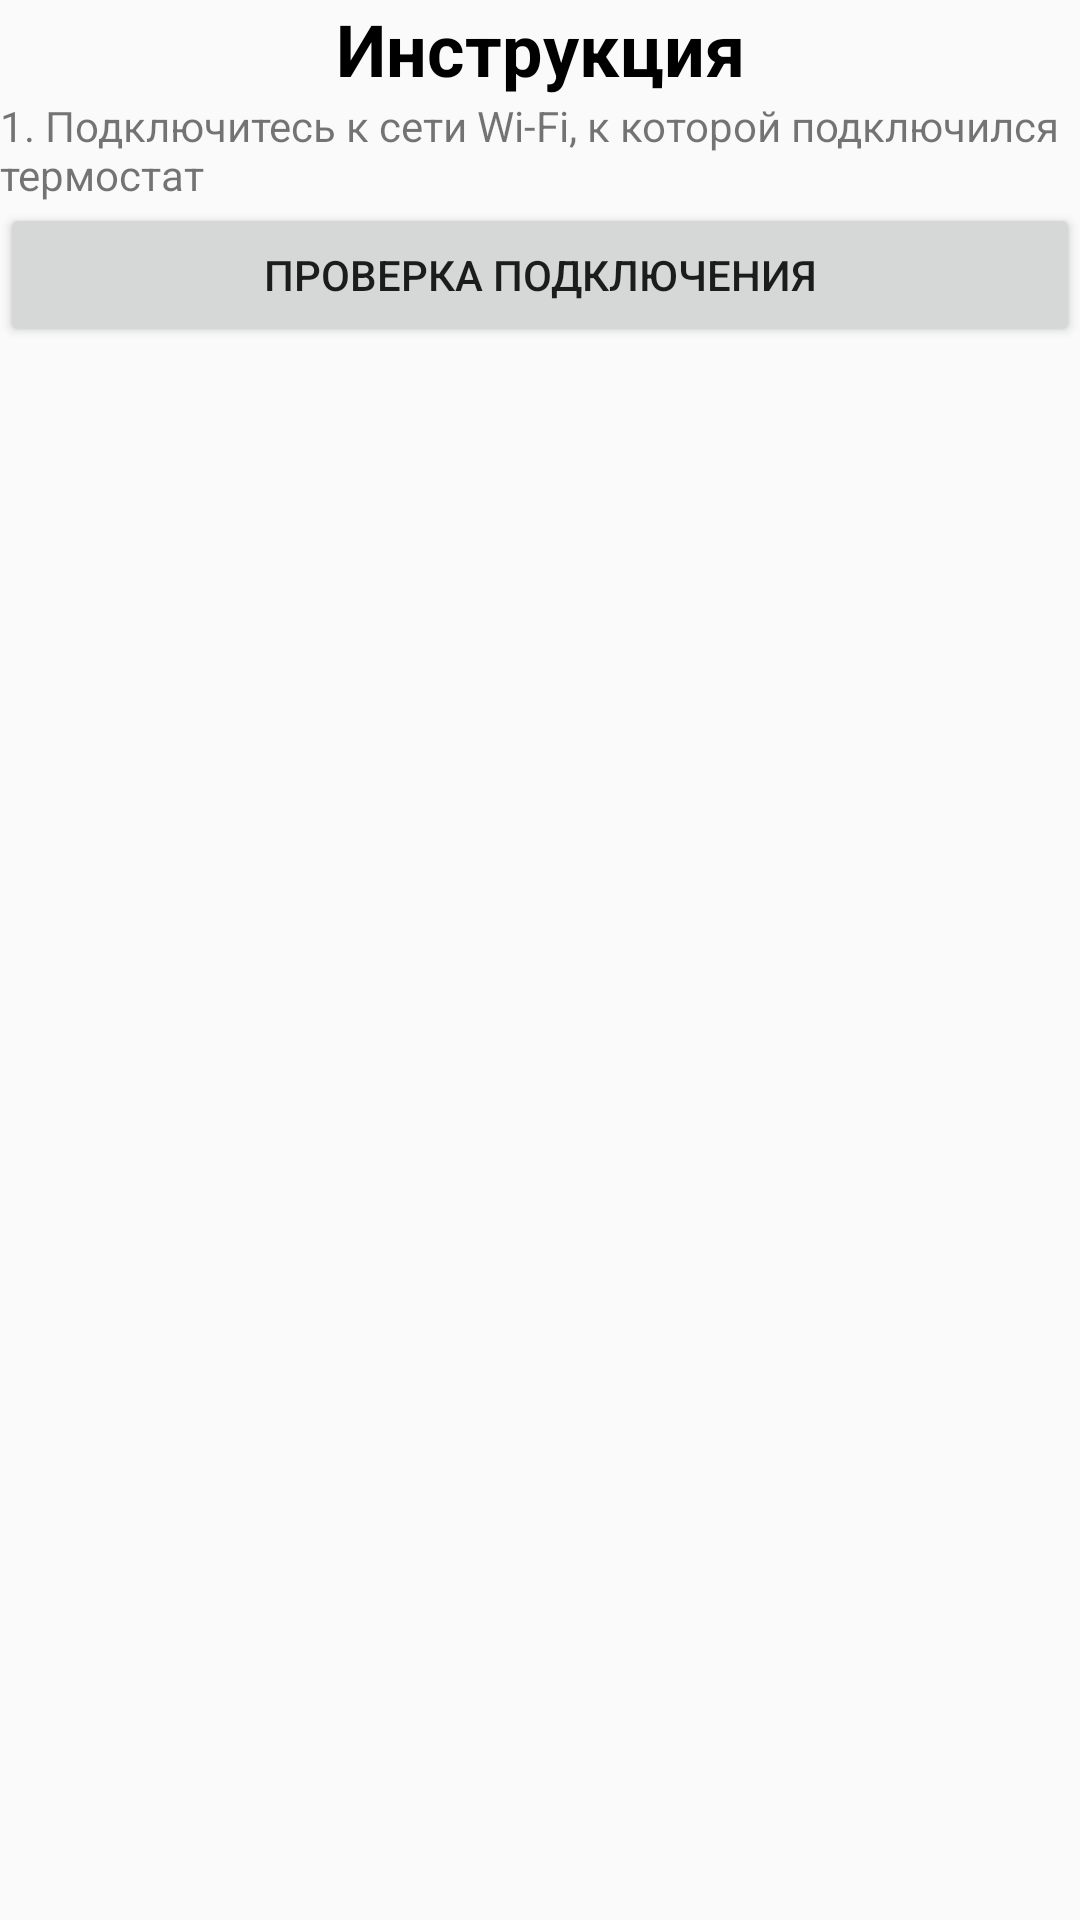

The Android layout XML behind this screen, and the referenced resources:
<!-- AndroidManifest.xml: application theme Theme.TermostatToEndVersion -->
<!-- res/layout/adding_device.xml -->
<?xml version="1.0" encoding="utf-8"?>
<android.support.constraint.ConstraintLayout xmlns:android="http://schemas.android.com/apk/res/android"
    android:layout_width="match_parent"
    android:layout_height="match_parent"
    xmlns:tools="http://schemas.android.com/tools"
    tools:context=".AddingDeviceActivity">

    <LinearLayout
        android:layout_width="match_parent"
        android:layout_height="match_parent"
        android:orientation="vertical">

        <LinearLayout
            android:id="@+id/control_settings"
            android:layout_width="match_parent"
            android:layout_height="match_parent"
            android:orientation="vertical">

            <TextView
                android:id="@+id/textView11"
                android:layout_width="match_parent"
                android:layout_height="wrap_content"
                android:gravity="center"
                android:text="Инструкция"
                android:textColor="#000000"
                android:textSize="24sp"
                android:textStyle="bold" />

            <TextView
                android:id="@+id/textView10"
                android:layout_width="match_parent"
                android:layout_height="wrap_content"
                android:text="1. Подключитесь к сети Wi-Fi, к которой подключился термостат" />

            <Button
                android:id="@+id/button_control"
                android:layout_width="match_parent"
                android:layout_height="wrap_content"
                android:text="Проверка подключения" />
        </LinearLayout>

        <LinearLayout
            android:id="@+id/add_device_settings"
            android:layout_width="match_parent"
            android:layout_height="match_parent"
            android:orientation="vertical">

            <TextView
                android:id="@+id/textView8"
                android:layout_width="match_parent"
                android:layout_height="wrap_content"
                android:gravity="center"
                android:text="Инструкция"
                android:textColor="#000000"
                android:textSize="24sp"
                android:textStyle="bold" />

            <TextView
                android:id="@+id/textView9"
                android:layout_width="match_parent"
                android:layout_height="wrap_content"
                android:text="1. Введите ваши настройки сети Wi-Fi" />

            <EditText
                android:id="@+id/login_WiFi"
                android:layout_width="match_parent"
                android:layout_height="wrap_content"
                android:ems="10"
                android:hint="Наименование вашей сети Wi-Fi"
                tools:ignore="TouchTargetSizeCheck" />

            <EditText
                android:id="@+id/password_WiFi"
                android:layout_width="match_parent"
                android:layout_height="wrap_content"
                android:ems="10"
                android:hint="Password"
                android:inputType="textPassword"
                tools:ignore="TouchTargetSizeCheck" />

            <EditText
                android:id="@+id/login_device"
                android:layout_width="match_parent"
                android:layout_height="wrap_content"
                android:ems="10"
                android:hint="Логин устройства"
                android:inputType="textPersonName"
                tools:ignore="TouchTargetSizeCheck" />

            <EditText
                android:id="@+id/password_device"
                android:layout_width="match_parent"
                android:layout_height="wrap_content"
                android:ems="10"
                android:hint="Пароль устройства"
                android:inputType="textPassword"
                tools:ignore="TouchTargetSizeCheck" />

            <Button
                android:id="@+id/connection"
                android:layout_width="match_parent"
                android:layout_height="wrap_content"
                android:onClick="connect"
                android:text="Подключить" />
        </LinearLayout>

        <LinearLayout
            android:id="@+id/add_device"
            android:layout_width="match_parent"
            android:layout_height="match_parent"
            android:orientation="vertical">

            <TextView
                android:id="@+id/textView2"
                android:layout_width="match_parent"
                android:layout_height="wrap_content"
                android:gravity="center"
                android:text="Инструкция"
                android:textColor="#000000"
                android:textSize="24sp"
                android:textStyle="bold" />

            <TextView
                android:id="@+id/textView3"
                android:layout_width="match_parent"
                android:layout_height="wrap_content"
                android:text="1. Зайдите в настройки" />

            <TextView
                android:id="@+id/textView4"
                android:layout_width="match_parent"
                android:layout_height="wrap_content"
                android:text="2. Откройте настройки сети Wi-Fi" />

            <TextView
                android:id="@+id/textView5"
                android:layout_width="match_parent"
                android:layout_height="wrap_content"
                android:text="3. Выполните подключение к сети Wi-Fi с наименованием термостат" />

            <TextView
                android:id="@+id/textView6"
                android:layout_width="match_parent"
                android:layout_height="wrap_content"
                android:text="4. Вернитесь обратно в приложение Thermostat" />

            <TextView
                android:id="@+id/textView7"
                android:layout_width="match_parent"
                android:layout_height="wrap_content"
                android:text="5. Как выполнили все четыре пункта нажмите проверить подключение" />

            <Button
                android:id="@+id/check_network"
                android:layout_width="match_parent"
                android:layout_height="wrap_content"
                android:onClick="checkNetwork"
                android:text="Проверить подключение" />

        </LinearLayout>

    </LinearLayout>


</android.support.constraint.ConstraintLayout>
<!-- resources referenced by this layout -->
<resources>
  <style name="Theme.TermostatToEndVersion" parent="Theme.AppCompat.Light.DarkActionBar">
          
          <item name="colorPrimary">@color/purple_500</item>
          <item name="colorPrimaryDark">@color/purple_700</item>
          <item name="colorAccent">@color/teal_200</item>
          
      </style>
  <color name="purple_500">#FF6200EE</color>
  <color name="purple_700">#FF3700B3</color>
  <color name="teal_200">#FF03DAC5</color>
</resources>
